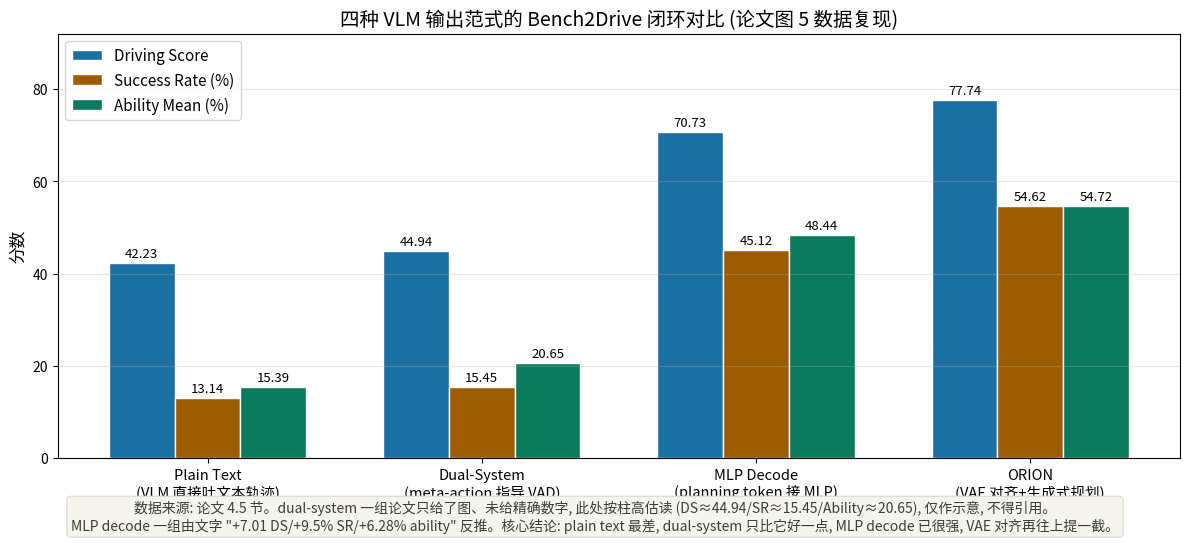

This chart was generated by the following Python code: (Note: this script raises an exception after producing the figure.)
# -*- coding: utf-8 -*-
"""ORION 论文图 5 右侧数据的复现: 四种 VLM 输出范式在 Bench2Drive 闭环上的对比。
数据来源: 论文 Sec 4.5 文字 —— plain text (42.23/13.14/15.39);
MLP decode 由 "+7.01/+9.5/+6.28" 反推为 (70.73/45.12/48.44);
dual-system (meta-action guided VAD) 在图中, 文字未给精确值, 按图上柱高估读标注为近似值;
ours (77.74/54.62/54.72)。
"""
import matplotlib
matplotlib.use("Agg")
import matplotlib.pyplot as plt
import numpy as np

plt.rcParams["font.family"] = "Noto Sans CJK JP"
plt.rcParams["axes.unicode_minus"] = False

labels = ["Plain Text\n(VLM 直接吐文本轨迹)", "Dual-System\n(meta-action 指导 VAD)",
          "MLP Decode\n(planning token 接 MLP)", "ORION\n(VAE 对齐+生成式规划)"]
ds = [42.23, 44.94, 70.73, 77.74]
sr = [13.14, 15.45, 45.12, 54.62]
ability = [15.39, 20.65, 48.44, 54.72]
# dual-system 的精确值论文文字未给, 图上柱高约为 DS~45/SR~15/Ability~21, 标注为估读
note_dual = True

x = np.arange(len(labels))
w = 0.24
fig, ax = plt.subplots(figsize=(12, 5.2))
b1 = ax.bar(x - w, ds, w, label="Driving Score", color="#1a6fa3", edgecolor="white")
b2 = ax.bar(x, sr, w, label="Success Rate (%)", color="#9e5c00", edgecolor="white")
b3 = ax.bar(x + w, ability, w, label="Ability Mean (%)", color="#0b7a5c", edgecolor="white")

for bars in (b1, b2, b3):
    for b in bars:
        ax.text(b.get_x() + b.get_width() / 2, b.get_height() + 1.2,
                f"{b.get_height():.2f}", ha="center", fontsize=9.5)

ax.set_xticks(x)
ax.set_xticklabels(labels, fontsize=10.5)
ax.set_ylabel("分数", fontsize=12)
ax.set_title("四种 VLM 输出范式的 Bench2Drive 闭环对比 (论文图 5 数据复现)", fontsize=14)
ax.legend(fontsize=11)
ax.set_ylim(0, 92)
ax.grid(axis="y", alpha=0.3)
fig.text(0.5, -0.03,
         "数据来源: 论文 4.5 节。dual-system 一组论文只给了图、未给精确数字, 此处按柱高估读 "
         "(DS≈44.94/SR≈15.45/Ability≈20.65), 仅作示意, 不得引用。\n"
         "MLP decode 一组由文字 \"+7.01 DS/+9.5% SR/+6.28% ability\" 反推。核心结论: "
         "plain text 最差, dual-system 只比它好一点, MLP decode 已很强, VAE 对齐再往上提一截。",
         ha="center", fontsize=10, color="#3d3d3a",
         bbox=dict(boxstyle="round", fc="#f5f4ed", ec="#deddd8"))
plt.tight_layout()
plt.savefig("/home/hatch/workspace/your_files/paper-xray-100/papers/014-VLA-orion/fig-paradigms.png",
            dpi=150, bbox_inches="tight")
print("saved fig-paradigms.png")
